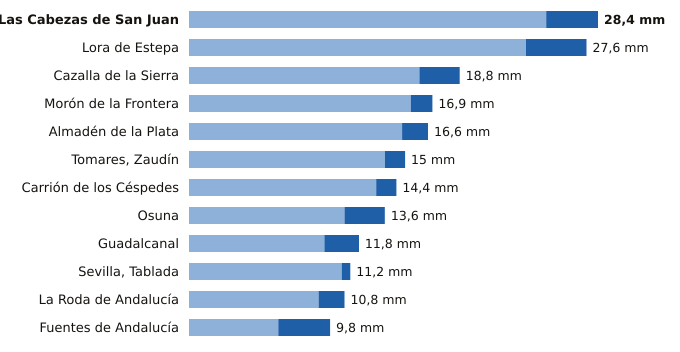

Source data for this figure (header and first rows):
estacion, provincia, indicativo, mm_6_dias_anteriores, mm_hoy, mm_7_dias, horas_de_hoy
Las Cabezas de San Juan, Sevilla, 5891X, 24.8, 3.6, 28.4, 5
Lora de Estepa, Sevilla, 5612X, 23.4, 4.2, 27.6, 5
Cazalla de la Sierra, Sevilla, 5704B, 16.0, 2.8, 18.8, 6
Morón de la Frontera, Sevilla, 5796, 15.4, 1.5, 16.9, 6
Almadén de la Plata, Sevilla, 5733X, 14.8, 1.8, 16.6, 5
Tomares, Zaudín, Sevilla, 5788X, 13.6, 1.4, 15.0, 5
Carrión de los Céspedes, Sevilla, 5835X, 13.0, 1.4, 14.4, 3
Osuna, Sevilla, 5998X, 10.8, 2.8, 13.6, 5
Guadalcanal, Sevilla, 5726X, 9.4, 2.4, 11.8, 6
Sevilla, Tablada, Sevilla, 5790Y, 10.6, 0.6, 11.2, 3
La Roda de Andalucía, Sevilla, 5612B, 9.0, 1.8, 10.8, 6
Fuentes de Andalucía, Sevilla, 5656, 6.2, 3.6, 9.8, 5
